3-way image classification set "origin_GH_d2.5_CEO_padding_enhanced.4" from GitHub (xin1602/Object_Detection_Tooth); label vocabulary: apical lesion, normal, peri-endo lesion.

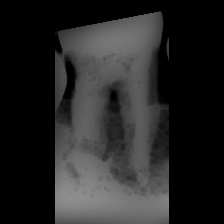
Label: peri-endo lesion

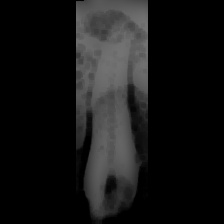
Label: apical lesion

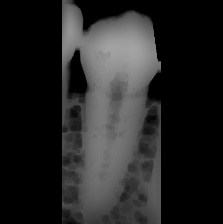
Label: normal

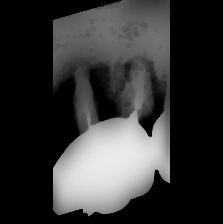
Label: peri-endo lesion

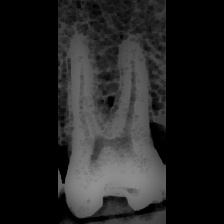
Label: normal

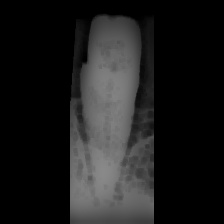
Label: apical lesion
